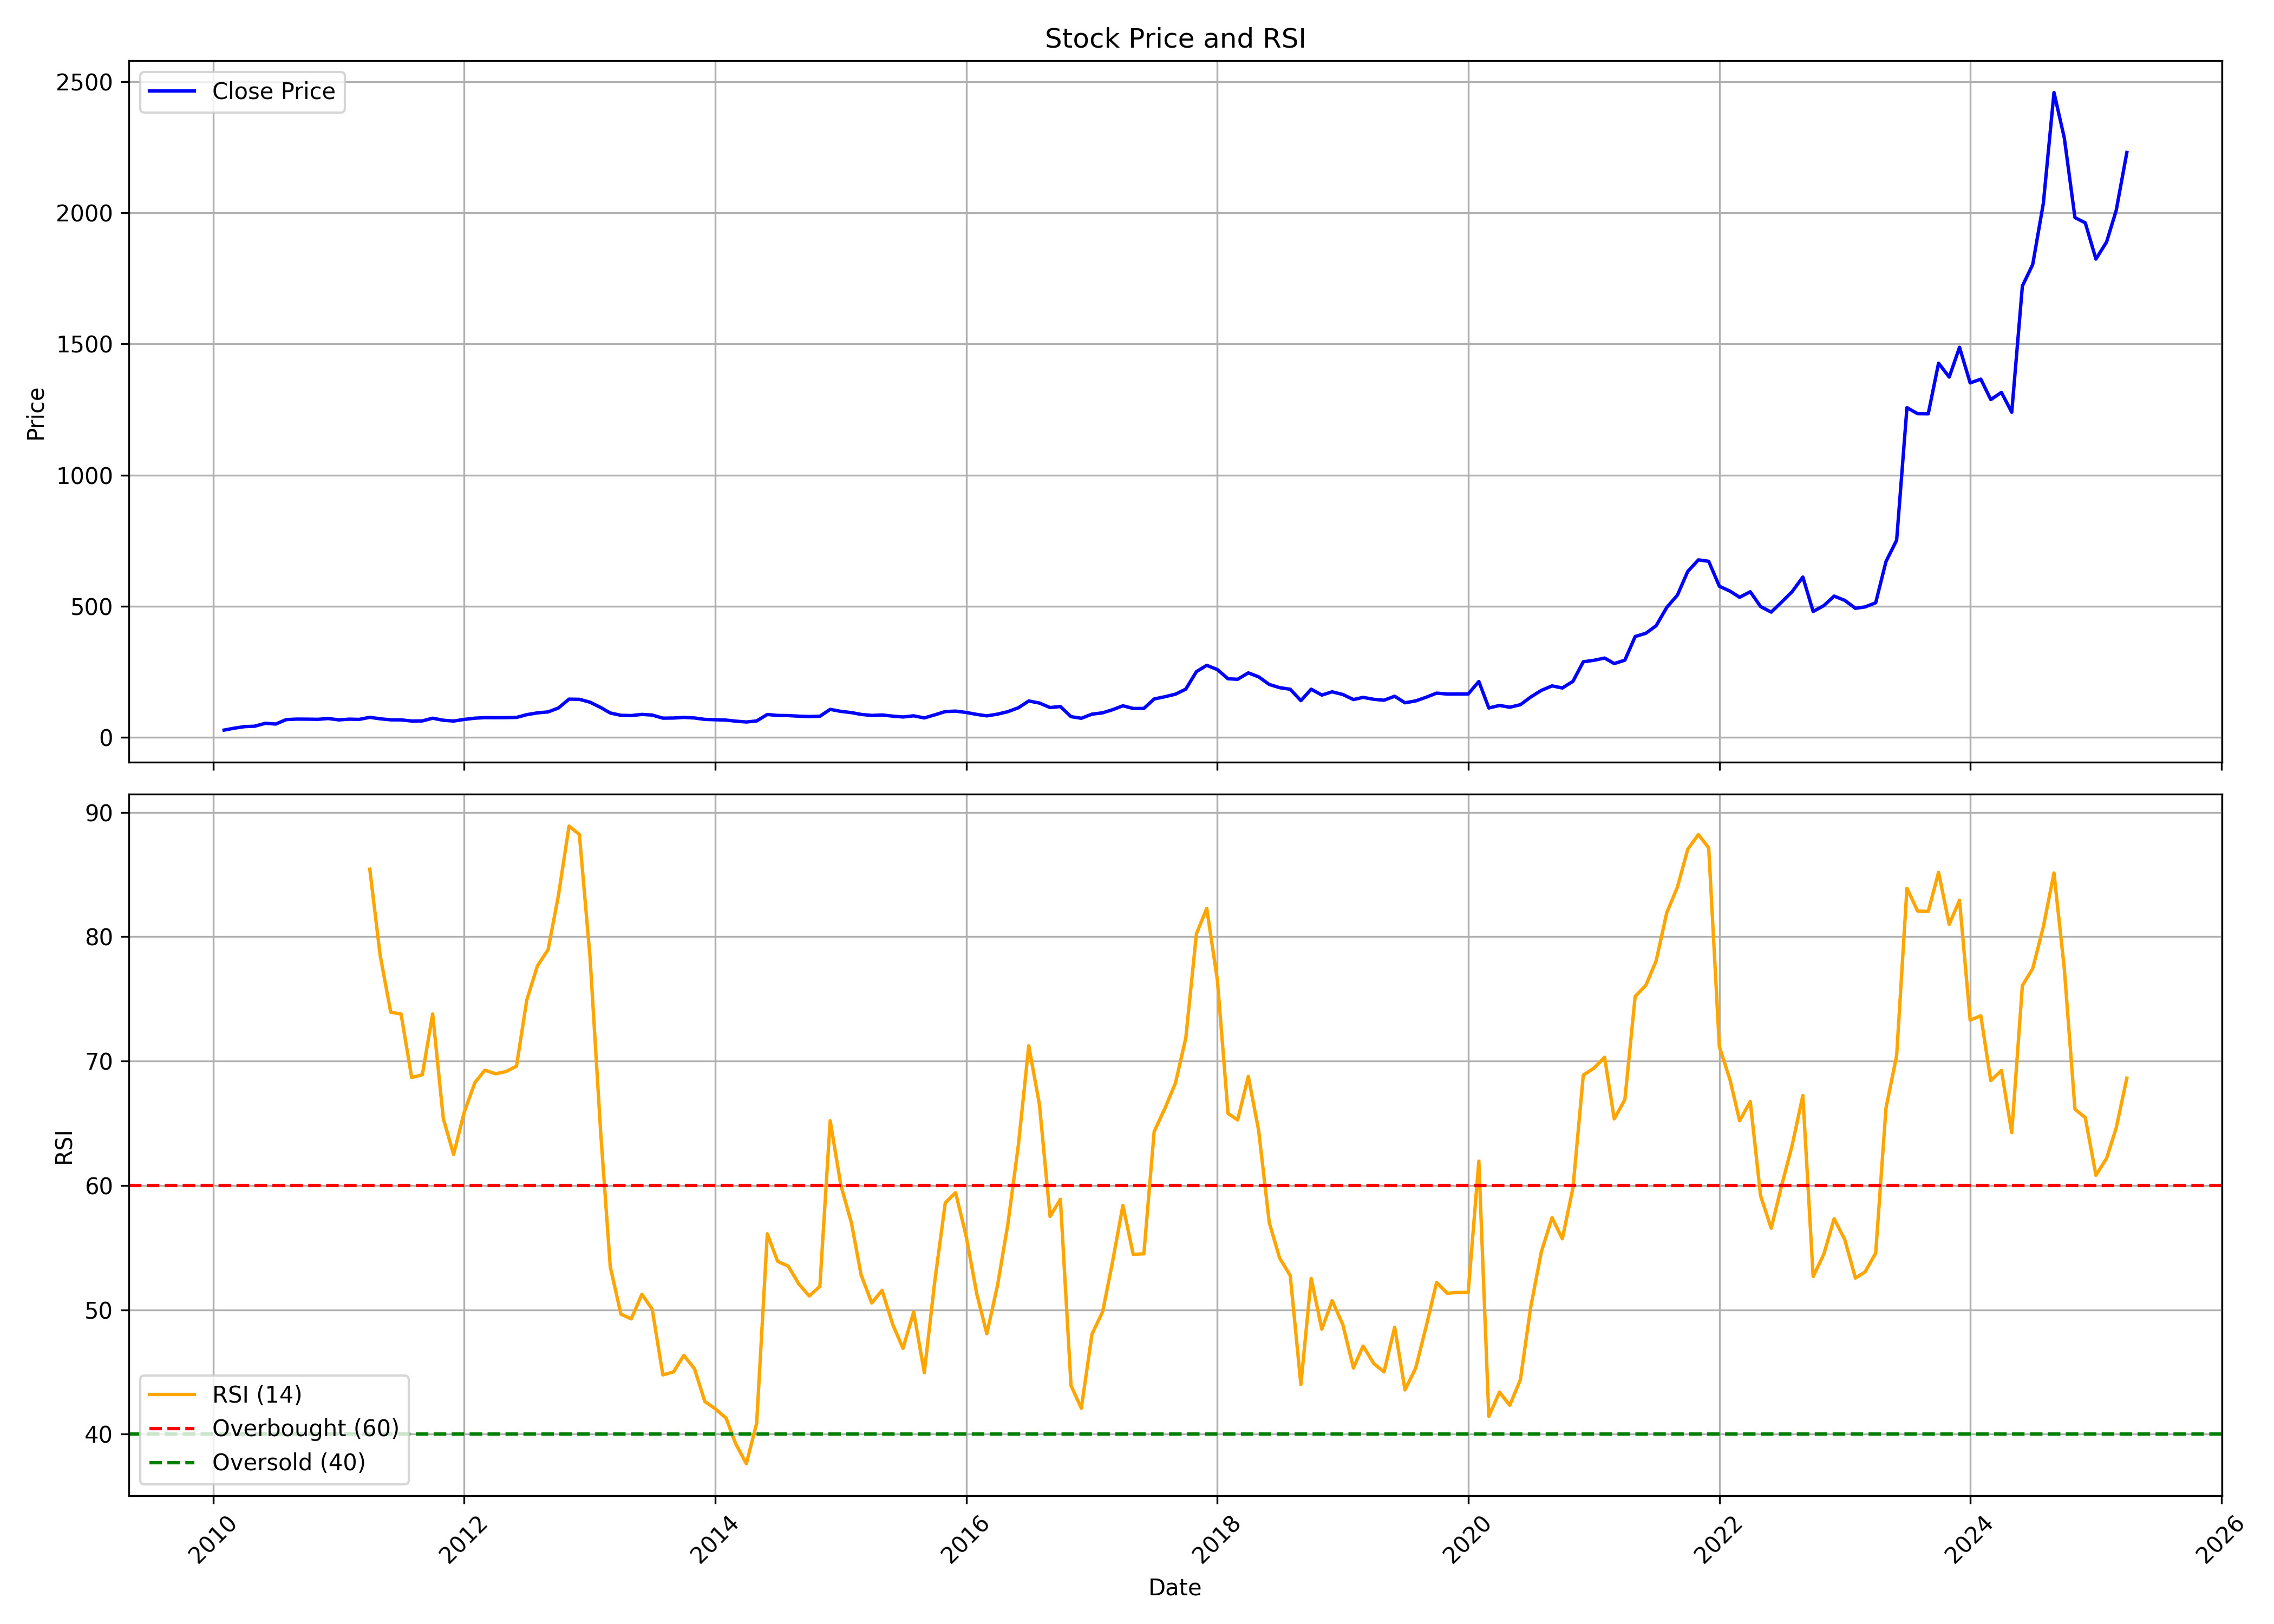

The file beside this chart, header and first rows:
, Unnamed: 0, date, symbol, open, high, low, close, volume, rsi
0, 0, 2010-02-01, THANGAMAYL, 32.36, 35.05, 26.2, 27.95, 33490410, 
1, 1, 2010-03-01, THANGAMAYL, 27.95, 35.26, 27.78, 34.86, 9978344, 
2, 2, 2010-04-01, THANGAMAYL, 35.3, 48.21, 34.19, 41.07, 9154306, 
3, 3, 2010-05-01, THANGAMAYL, 41.2, 44.41, 38.13, 42.66, 2702974, 
4, 4, 2010-06-01, THANGAMAYL, 42.96, 61.12, 41.67, 53.85, 18502116, 
5, 5, 2010-07-01, THANGAMAYL, 55.02, 55.99, 49.98, 50.86, 2479250, 
6, 6, 2010-08-01, THANGAMAYL, 50.47, 73.63, 50.41, 67.98, 5773530, 
7, 7, 2010-09-01, THANGAMAYL, 69.97, 76.6, 65.18, 69.82, 5034610, 
8, 8, 2010-10-01, THANGAMAYL, 69.84, 72.81, 66.84, 69.54, 1842614, 
9, 9, 2010-11-01, THANGAMAYL, 69.79, 80.91, 65.92, 68.98, 3990186, 
10, 10, 2010-12-01, THANGAMAYL, 68.5, 79.27, 62.69, 72.01, 2487248, 
11, 11, 2011-01-01, THANGAMAYL, 71.52, 75.57, 66.22, 66.8, 755714, 
12, 12, 2011-02-01, THANGAMAYL, 67.75, 73.24, 60.32, 69.58, 587820, 
13, 13, 2011-03-01, THANGAMAYL, 70.81, 76.23, 67.23, 68.63, 1048738, 
14, 14, 2011-04-01, THANGAMAYL, 68.89, 88.32, 67.14, 76.6, 3254548, 85.44
15, 15, 2011-05-01, THANGAMAYL, 78.28, 79.79, 67.64, 71, 2060508, 78.54
16, 16, 2011-06-01, THANGAMAYL, 72.98, 72.98, 64.62, 66.99, 1001126, 73.94
17, 17, 2011-07-01, THANGAMAYL, 67.06, 72.81, 63.89, 66.86, 1315208, 73.78
18, 18, 2011-08-01, THANGAMAYL, 68.01, 68.89, 61.33, 62.47, 1300186, 68.68
19, 19, 2011-09-01, THANGAMAYL, 62.47, 71.04, 60.42, 62.9, 676924, 68.9
20, 20, 2011-10-01, THANGAMAYL, 63.33, 77.53, 62.04, 73.18, 725700, 73.79
21, 21, 2011-11-01, THANGAMAYL, 72.81, 77.12, 64.3, 65.36, 423064, 65.37
22, 22, 2011-12-01, THANGAMAYL, 67.64, 68.03, 61.41, 62.43, 208974, 62.5
23, 23, 2012-01-01, THANGAMAYL, 61.82, 72.12, 59, 68.61, 492410, 65.91
24, 24, 2012-02-01, THANGAMAYL, 68.85, 77.1, 67.68, 73.33, 686650, 68.28
25, 25, 2012-03-01, THANGAMAYL, 72.87, 78.41, 72.85, 75.37, 1065046, 69.27
26, 26, 2012-04-01, THANGAMAYL, 75.83, 82.72, 71.97, 75.11, 176776, 68.98
27, 27, 2012-05-01, THANGAMAYL, 74.96, 87.46, 72.38, 75.44, 217378, 69.16
28, 28, 2012-06-01, THANGAMAYL, 78.37, 78.37, 72.38, 76.19, 141102, 69.59
29, 29, 2012-07-01, THANGAMAYL, 76.58, 95.56, 74.17, 86.73, 974870, 74.92
30, 30, 2012-08-01, THANGAMAYL, 91.21, 105.1, 87.31, 93.58, 754828, 77.66
31, 31, 2012-09-01, THANGAMAYL, 93.18, 108.8, 86.86, 97.18, 739124, 78.97
32, 32, 2012-10-01, THANGAMAYL, 100.3, 121.2, 89.59, 112.1, 2422524, 83.31
33, 33, 2012-11-01, THANGAMAYL, 112.8, 156.7, 112.8, 145.9, 3822282, 88.9
34, 34, 2012-12-01, THANGAMAYL, 145.5, 157.2, 136.1, 145.2, 275414, 88.23
35, 35, 2013-01-01, THANGAMAYL, 147.6, 154, 132.6, 134.2, 132670, 78.37
36, 36, 2013-02-01, THANGAMAYL, 129.8, 129.8, 112.4, 114.1, 154578, 64.28
37, 37, 2013-03-01, THANGAMAYL, 116.4, 120.4, 87.76, 93.04, 836778, 53.44
38, 38, 2013-04-01, THANGAMAYL, 97.94, 105.2, 82.88, 84.18, 311818, 49.65
39, 39, 2013-05-01, THANGAMAYL, 84.18, 91.79, 80.21, 83.28, 338530, 49.27
40, 40, 2013-06-01, THANGAMAYL, 82, 105.7, 78.36, 87.69, 513702, 51.25
41, 41, 2013-07-01, THANGAMAYL, 87.31, 97.94, 78.13, 85.16, 222942, 50.04
42, 42, 2013-08-01, THANGAMAYL, 85.07, 89.1, 71.19, 73.41, 94500, 44.76
43, 43, 2013-09-01, THANGAMAYL, 72.56, 88.61, 71.42, 73.86, 61044, 45
44, 44, 2013-10-01, THANGAMAYL, 73.99, 88.03, 72.83, 76.25, 174310, 46.33
45, 45, 2013-11-01, THANGAMAYL, 76.12, 89.1, 72.76, 74.08, 122724, 45.26
46, 46, 2013-12-01, THANGAMAYL, 73.43, 77.01, 65.24, 68.68, 181440, 42.63
47, 47, 2014-01-01, THANGAMAYL, 68.53, 76.9, 66.31, 67.45, 274746, 42.03
48, 48, 2014-02-01, THANGAMAYL, 67.45, 69.85, 63.62, 66, 213158, 41.29
49, 49, 2014-03-01, THANGAMAYL, 67.16, 69.38, 59.1, 61.97, 123914, 39.22
50, 50, 2014-04-01, THANGAMAYL, 62.35, 68.75, 58.23, 58.79, 331986, 37.63
51, 51, 2014-05-01, THANGAMAYL, 58.79, 78.36, 51.33, 62.77, 783492, 40.88
52, 52, 2014-06-01, THANGAMAYL, 64.7, 90.89, 60.45, 87.42, 1077088, 56.11
53, 53, 2014-07-01, THANGAMAYL, 85.07, 94.47, 79.7, 83.77, 212056, 53.9
54, 54, 2014-08-01, THANGAMAYL, 85.52, 86.87, 78.77, 83.16, 113372, 53.51
55, 55, 2014-09-01, THANGAMAYL, 81.06, 94.07, 76.29, 80.93, 115094, 52.07
56, 56, 2014-10-01, THANGAMAYL, 78.77, 85.47, 73.66, 79.49, 44872, 51.11
57, 57, 2014-11-01, THANGAMAYL, 81.54, 90.47, 73.34, 80.66, 142136, 51.88
58, 58, 2014-12-01, THANGAMAYL, 85.52, 108.6, 81.29, 106.9, 1958860, 65.21
59, 59, 2015-01-01, THANGAMAYL, 103.5, 111.5, 91.17, 99.27, 248860, 60.02
... 123 more rows
